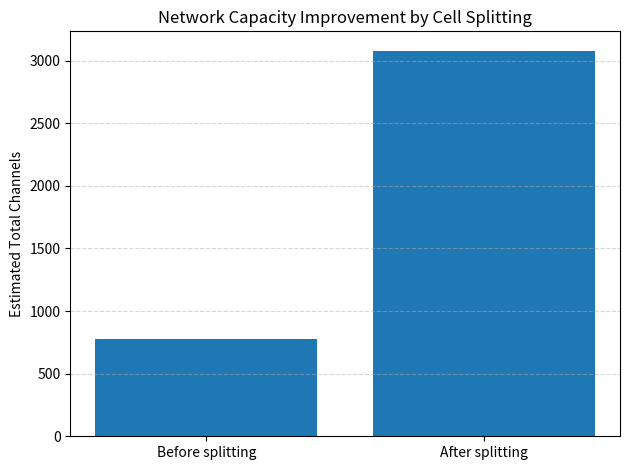

Recreate this plot in Python.

import math
import matplotlib
matplotlib.use("Agg")
import matplotlib.pyplot as plt

area = 100
channel_per_cell = 20
radii = [1.0, 0.5]
cell_counts = []
capacities = []

print("Experiment 7: Cell Splitting")
print("----------------------------")

for R in radii:
    cell_area = (3 * math.sqrt(3) / 2) * R**2
    cells = math.ceil(area / cell_area)
    capacity = cells * channel_per_cell

    cell_counts.append(cells)
    capacities.append(capacity)

    print(f"Cell radius = {R:.1f} km")
    print(f"Approximate number of cells = {cells}")
    print(f"Total channel capacity = {capacity}")
    print()

plt.bar(["Before splitting", "After splitting"], capacities)
plt.title("Network Capacity Improvement by Cell Splitting")
plt.ylabel("Estimated Total Channels")
plt.grid(axis="y", linestyle="--", alpha=0.5)
plt.tight_layout()
plt.savefig("exp7_cell_splitting.png", dpi=200)

print("Graph saved as exp7_cell_splitting.png")
